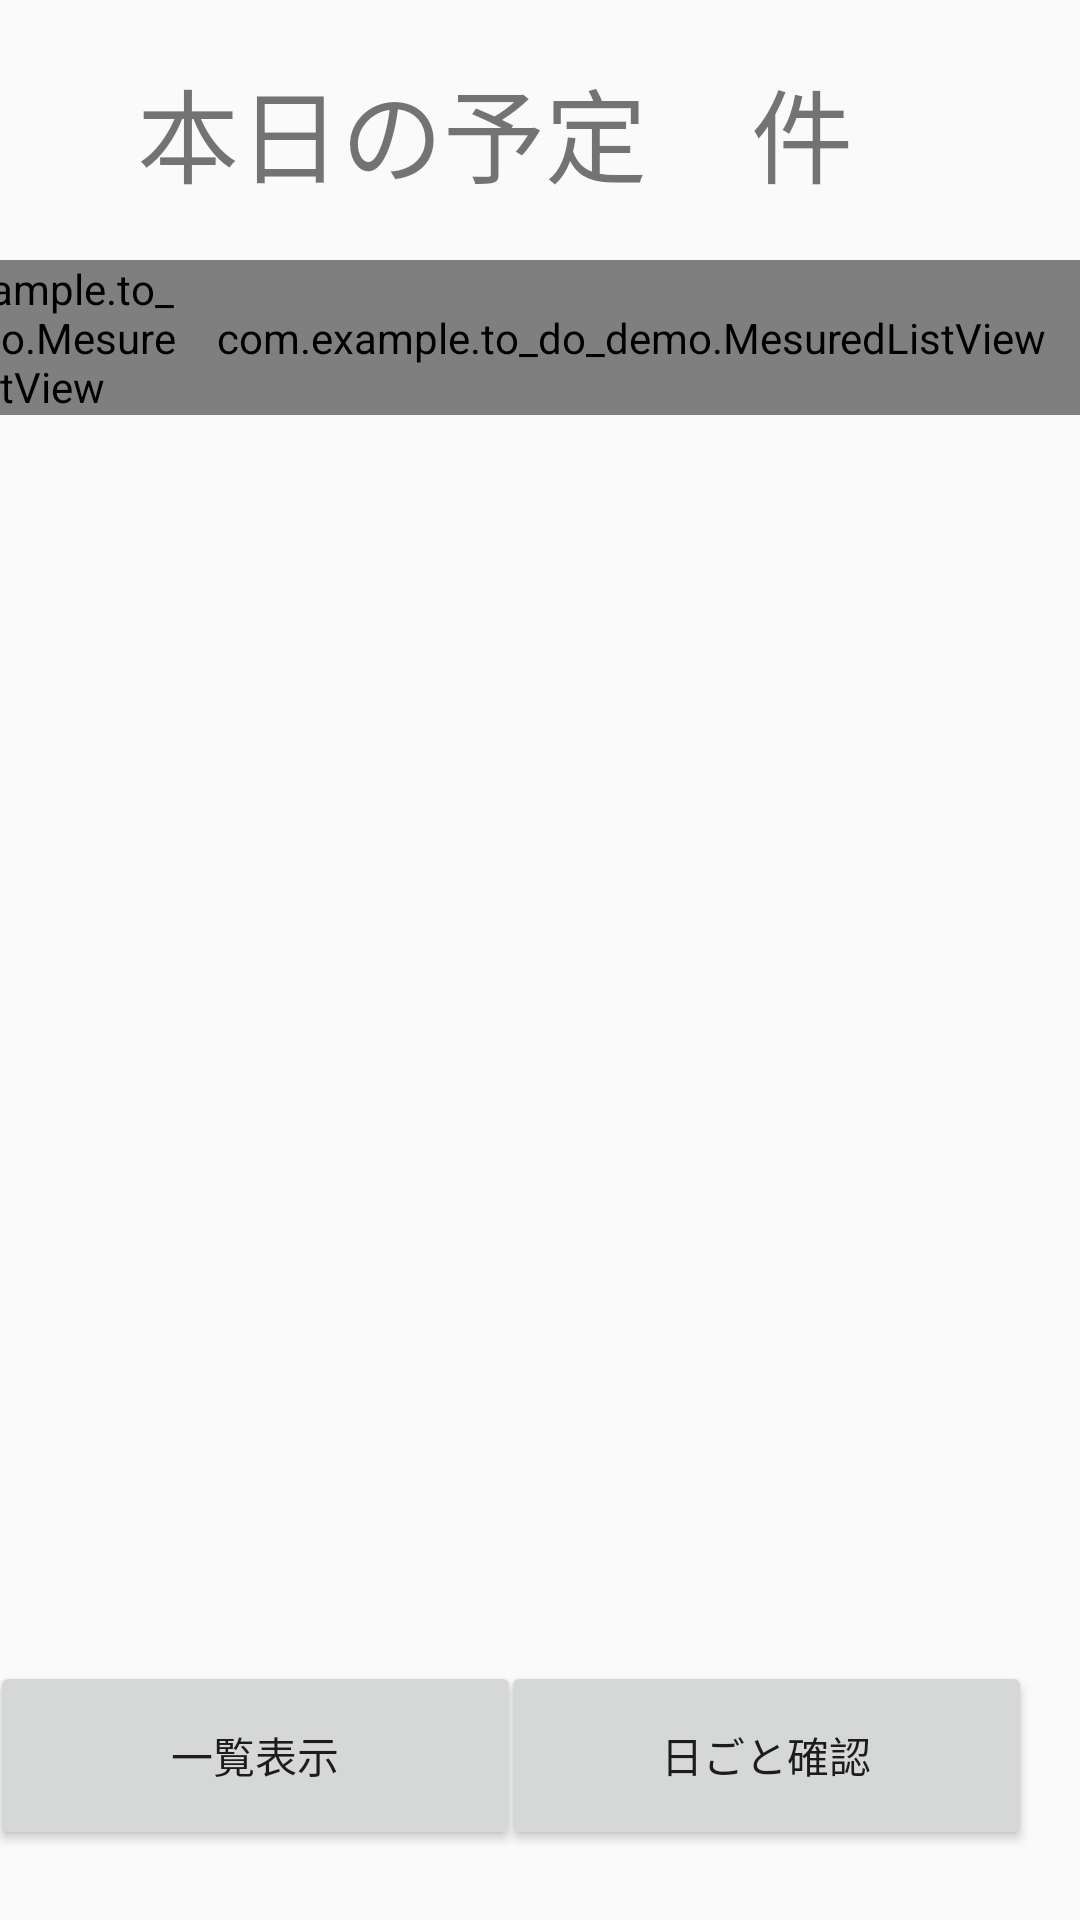

Reconstruct the res/layout file that produces this screen, plus the resources it refers to.
<!-- AndroidManifest.xml: application theme Theme.AppCompat.Light.NoActionBar -->
<!-- res/layout/activity_main.xml -->
<?xml version="1.0" encoding="utf-8"?>
<androidx.constraintlayout.widget.ConstraintLayout xmlns:android="http://schemas.android.com/apk/res/android"
    xmlns:app="http://schemas.android.com/apk/res-auto"
    xmlns:tools="http://schemas.android.com/tools"
    android:layout_width="match_parent"
    android:layout_height="match_parent"
    tools:context=".MainActivity">

    <ScrollView
        android:id="@+id/scrollView"
        android:layout_width="412dp"
        android:layout_height="467dp"

        app:layout_constraintBottom_toBottomOf="parent"
        app:layout_constraintHorizontal_bias="1.0"
        app:layout_constraintLeft_toLeftOf="parent"
        app:layout_constraintRight_toRightOf="parent"
        app:layout_constraintTop_toTopOf="parent">

        <LinearLayout
            android:layout_width="match_parent"
            android:layout_height="match_parent">

            <com.example.to_do_demo.MesuredListView
                android:id="@+id/timeList"
                android:layout_width="112dp"
                android:layout_height="match_parent" />

            <com.example.to_do_demo.MesuredListView
                android:id="@+id/nameList"
                android:layout_width="match_parent"
                android:layout_height="match_parent" />


        </LinearLayout>
    </ScrollView>

    <Button
        android:id="@+id/mListButton"
        android:layout_width="177dp"
        android:layout_height="63dp"
        android:layout_marginEnd="16dp"
        android:text="日ごと確認"
        app:layout_constraintBottom_toBottomOf="parent"
        app:layout_constraintEnd_toEndOf="parent"
        app:layout_constraintTop_toBottomOf="@+id/scrollView"
        app:layout_constraintVertical_bias="0.0" />

    <Button
        android:id="@+id/mAllListButton"
        android:layout_width="177dp"
        android:layout_height="63dp"
        android:text="一覧表示"
        app:layout_constraintBottom_toBottomOf="parent"
        app:layout_constraintEnd_toStartOf="@+id/mListButton"
        app:layout_constraintHorizontal_bias="0.39"
        app:layout_constraintStart_toStartOf="parent"
        app:layout_constraintTop_toBottomOf="@+id/scrollView"
        app:layout_constraintVertical_bias="0.0" />

    <TextView
        android:id="@+id/textView"
        android:layout_width="239dp"
        android:layout_height="52dp"
        android:gravity="center_horizontal"
        android:text="本日の予定"
        android:textSize="34sp"
        app:layout_constraintBottom_toTopOf="@+id/scrollView"
        app:layout_constraintEnd_toEndOf="parent"
        app:layout_constraintHorizontal_bias="0.093"
        app:layout_constraintStart_toStartOf="parent"
        app:layout_constraintTop_toTopOf="parent"
        app:layout_constraintVertical_bias="0.55" />

    <TextView
        android:id="@+id/textView2"
        android:layout_width="131dp"
        android:layout_height="52dp"
        android:gravity="left"
        android:text="件"
        android:textSize="34sp"
        app:layout_constraintBottom_toTopOf="@+id/scrollView"
        app:layout_constraintEnd_toEndOf="parent"
        app:layout_constraintHorizontal_bias="0.0"
        app:layout_constraintStart_toEndOf="@+id/textView"
        app:layout_constraintTop_toTopOf="parent"
        app:layout_constraintVertical_bias="0.55" />
</androidx.constraintlayout.widget.ConstraintLayout>
<!-- resources referenced by this layout -->
<resources>

</resources>
